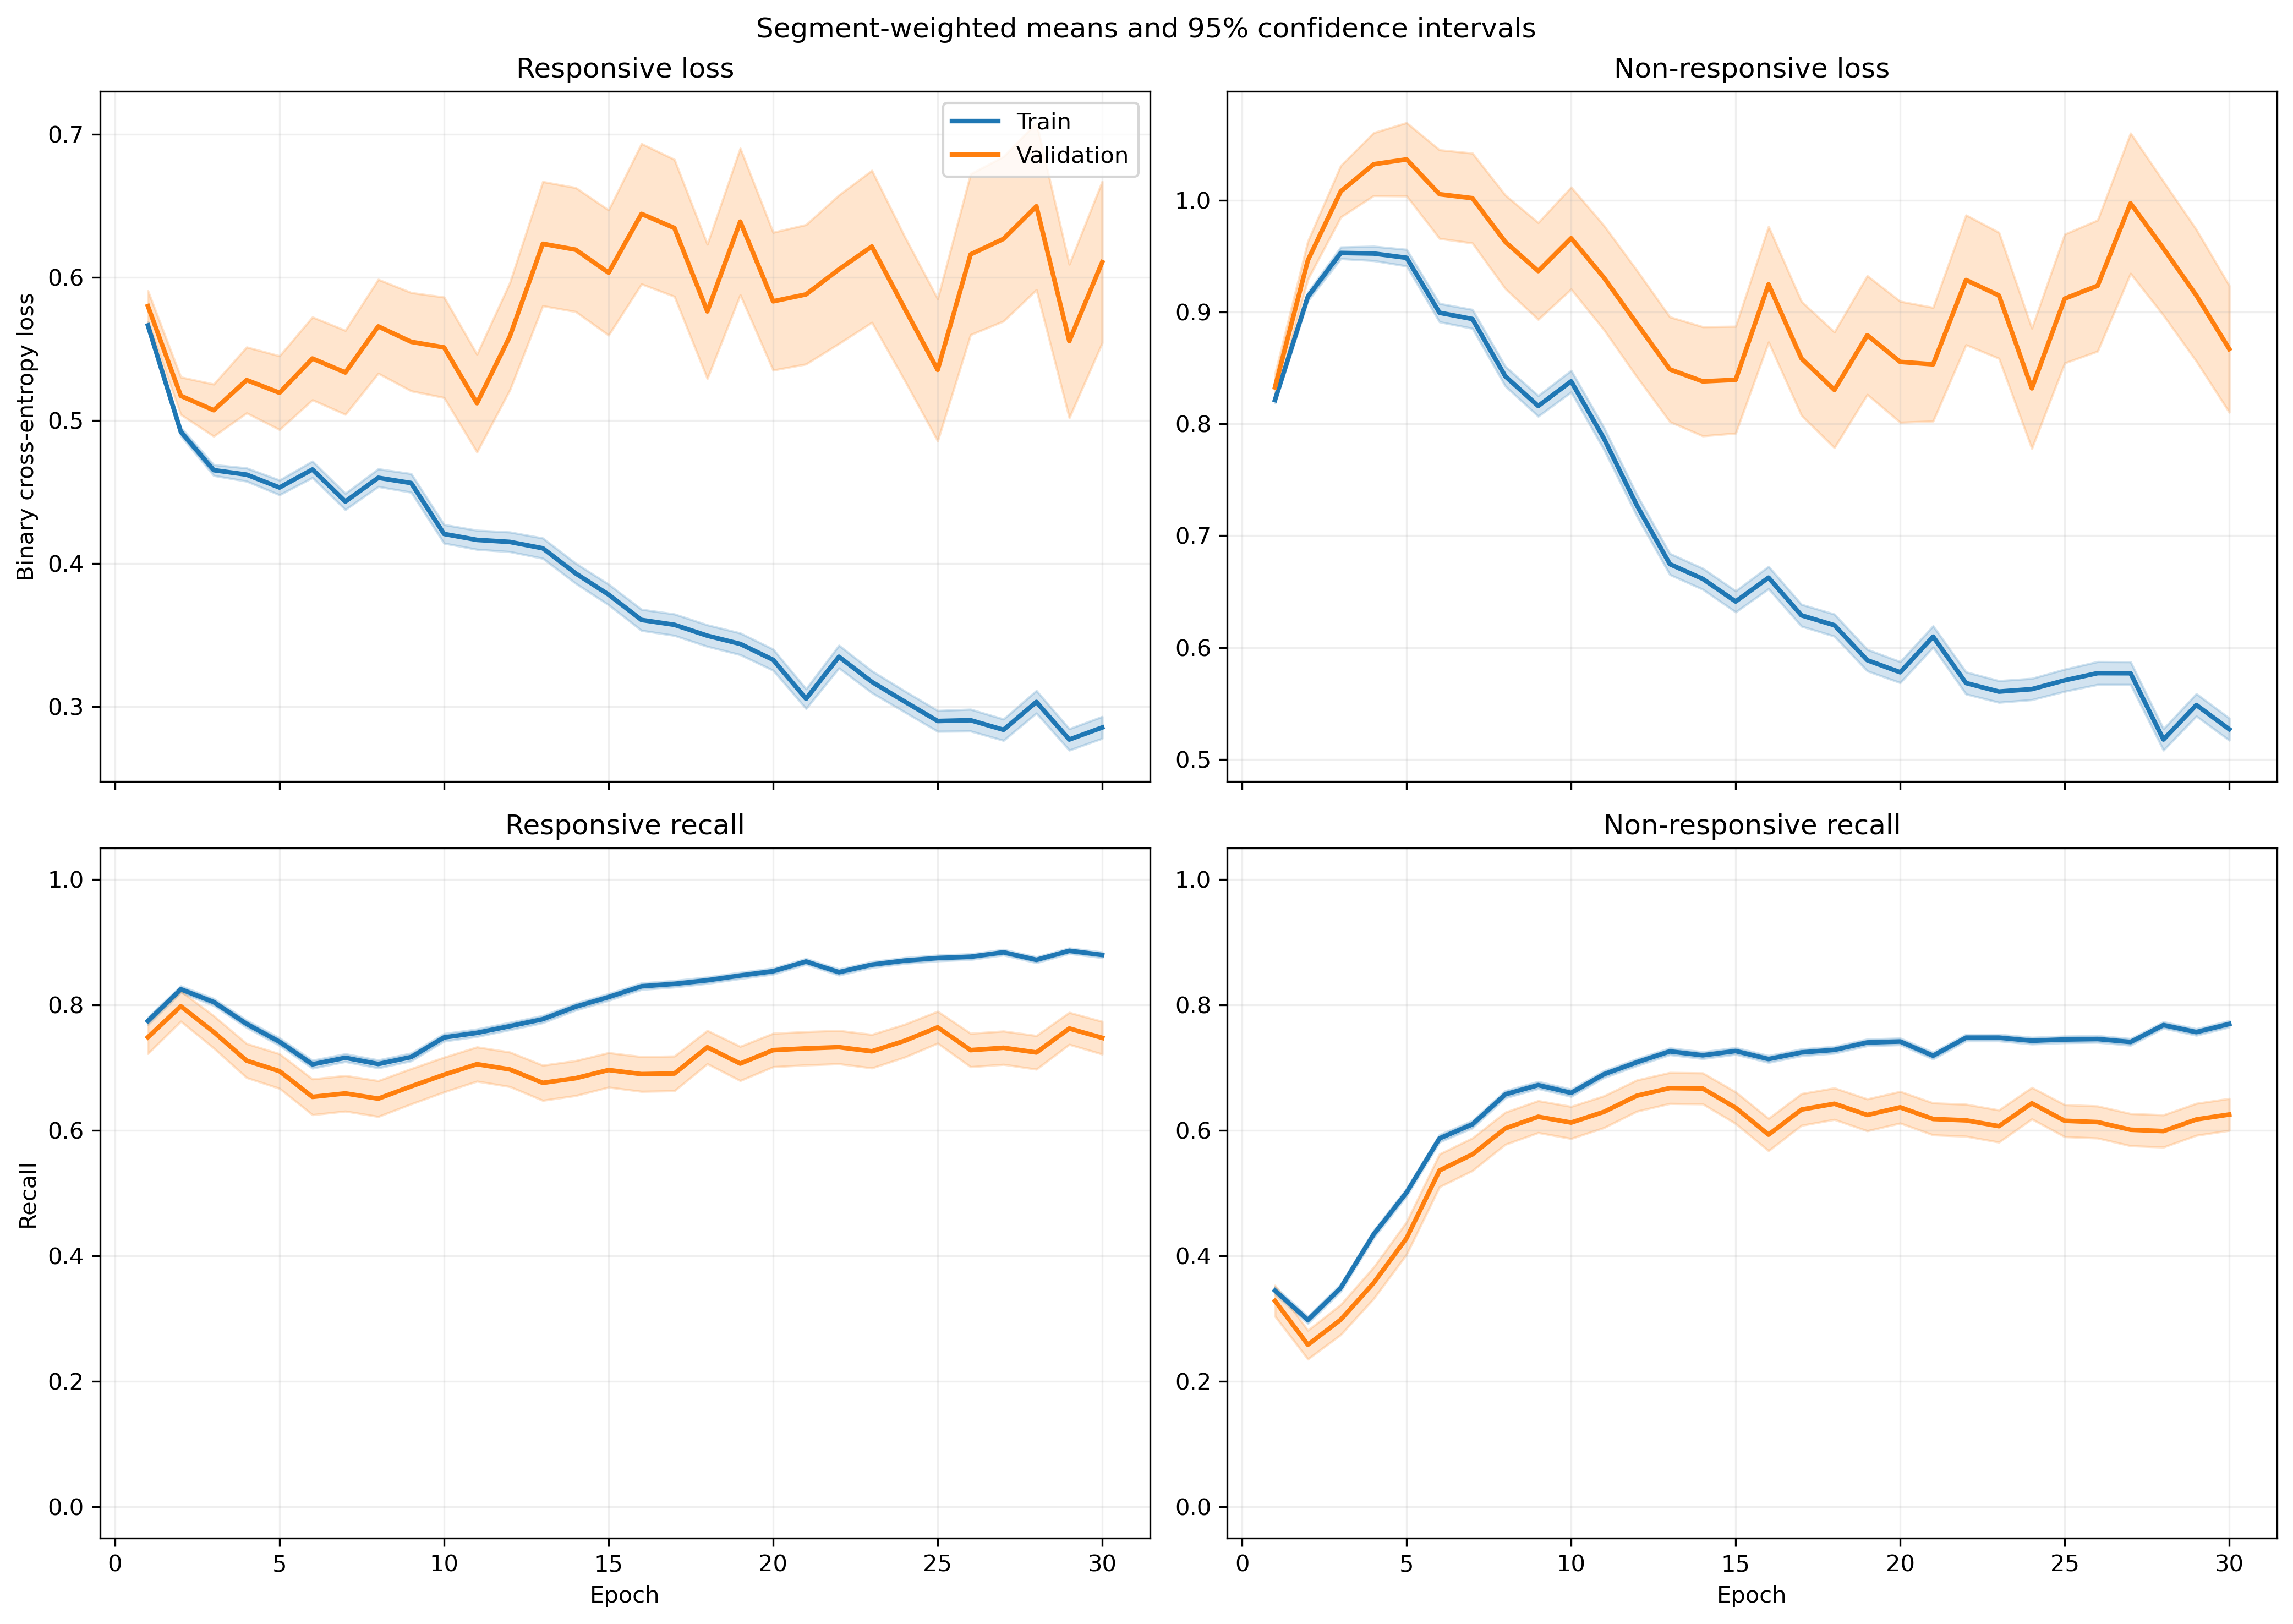

The file beside this chart, header and first rows:
fold, epoch, split, r_loss, r_loss_count, r_loss_sum, r_loss_sum_sq, r_recall, r_recall_count, r_recall_sum, r_recall_sum_sq, nr_loss, nr_loss_count, nr_loss_sum, nr_loss_sum_sq, nr_recall, nr_recall_count, nr_recall_sum, nr_recall_sum_sq
1, 1, train, 0.5725, 1063, 608.5, 381, 0.7667, 1063, 815.0, 815.0, 0.8149, 1401, 1142, 1004, 0.349, 1401, 489.0, 489.0
1, 1, validation, 0.5279, 10, 5.279, 2.886, 0.9, 10, 9.0, 9.0, , 0, 0.0, 0.0, , 0, 0.0, 0.0
1, 2, train, 0.5257, 1063, 558.8, 351.6, 0.7855, 1063, 835.0, 835.0, 0.8706, 1401, 1220, 1208, 0.364, 1401, 510.0, 510.0
1, 2, validation, 0.4569, 10, 4.569, 2.294, 0.9, 10, 9.0, 9.0, , 0, 0.0, 0.0, , 0, 0.0, 0.0
1, 3, train, 0.4739, 1063, 503.8, 310.3, 0.8071, 1063, 858.0, 858.0, 0.9304, 1401, 1303, 1427, 0.344, 1401, 482.0, 482.0
1, 3, validation, 0.3997, 10, 3.997, 1.882, 0.9, 10, 9.0, 9.0, , 0, 0.0, 0.0, , 0, 0.0, 0.0
1, 4, train, 0.4515, 1063, 479.9, 335.1, 0.7742, 1063, 823.0, 823.0, 0.9546, 1401, 1337, 1680, 0.4518, 1401, 633.0, 633.0
1, 4, validation, 0.3846, 10, 3.846, 2.09, 0.8, 10, 8.0, 8.0, , 0, 0.0, 0.0, , 0, 0.0, 0.0
1, 5, train, 0.4659, 1063, 495.2, 397.8, 0.7027, 1063, 747.0, 747.0, 0.9205, 1401, 1290, 1755, 0.5582, 1401, 782.0, 782.0
1, 5, validation, 0.4521, 10, 4.521, 3.098, 0.7, 10, 7.0, 7.0, , 0, 0.0, 0.0, , 0, 0.0, 0.0
1, 6, train, 0.4619, 1063, 491, 392.8, 0.7093, 1063, 754.0, 754.0, 0.8686, 1401, 1217, 1595, 0.6031, 1401, 845.0, 845.0
1, 6, validation, 0.4991, 10, 4.991, 3.723, 0.6, 10, 6.0, 6.0, , 0, 0.0, 0.0, , 0, 0.0, 0.0
1, 7, train, 0.4518, 1063, 480.3, 403.4, 0.7008, 1063, 745.0, 745.0, 0.8502, 1401, 1191, 1651, 0.6453, 1401, 904.0, 904.0
1, 7, validation, 0.5043, 10, 5.043, 4.107, 0.6, 10, 6.0, 6.0, , 0, 0.0, 0.0, , 0, 0.0, 0.0
1, 8, train, 0.5006, 1063, 532.1, 520.3, 0.6726, 1063, 715.0, 715.0, 0.7366, 1401, 1032, 1456, 0.7223, 1401, 1012, 1012
1, 8, validation, 0.6261, 10, 6.261, 5.827, 0.6, 10, 6.0, 6.0, , 0, 0.0, 0.0, , 0, 0.0, 0.0
1, 9, train, 0.4435, 1063, 471.4, 467.8, 0.7234, 1063, 769.0, 769.0, 0.7965, 1401, 1116, 1743, 0.6867, 1401, 962.0, 962.0
1, 9, validation, 0.5732, 10, 5.732, 5.396, 0.7, 10, 7.0, 7.0, , 0, 0.0, 0.0, , 0, 0.0, 0.0
1, 10, train, 0.4473, 1063, 475.5, 501.5, 0.7385, 1063, 785.0, 785.0, 0.7503, 1401, 1051, 1617, 0.6916, 1401, 969.0, 969.0
1, 10, validation, 0.7346, 10, 7.346, 7.989, 0.5, 10, 5.0, 5.0, , 0, 0.0, 0.0, , 0, 0.0, 0.0
1, 11, train, 0.4743, 1063, 504.2, 519.3, 0.7272, 1063, 773.0, 773.0, 0.6277, 1401, 879.5, 1194, 0.7416, 1401, 1039, 1039
1, 11, validation, 0.8676, 10, 8.676, 10.72, 0.4, 10, 4.0, 4.0, , 0, 0.0, 0.0, , 0, 0.0, 0.0
1, 12, train, 0.4553, 1063, 483.9, 490.4, 0.7404, 1063, 787.0, 787.0, 0.6052, 1401, 847.9, 1142, 0.7559, 1401, 1059, 1059
1, 12, validation, 0.8224, 10, 8.224, 9.655, 0.4, 10, 4.0, 4.0, , 0, 0.0, 0.0, , 0, 0.0, 0.0
1, 13, train, 0.3811, 1063, 405.1, 395, 0.8006, 1063, 851.0, 851.0, 0.6479, 1401, 907.7, 1308, 0.7152, 1401, 1002, 1002
1, 13, validation, 0.6533, 10, 6.533, 6.761, 0.5, 10, 5.0, 5.0, , 0, 0.0, 0.0, , 0, 0.0, 0.0
1, 14, train, 0.3731, 1063, 396.6, 397.8, 0.8043, 1063, 855.0, 855.0, 0.6957, 1401, 974.7, 1521, 0.6881, 1401, 964.0, 964.0
1, 14, validation, 0.4455, 10, 4.455, 3.29, 0.7, 10, 7.0, 7.0, , 0, 0.0, 0.0, , 0, 0.0, 0.0
1, 15, train, 0.3566, 1063, 379, 380.4, 0.8231, 1063, 875.0, 875.0, 0.6426, 1401, 900.2, 1325, 0.7059, 1401, 989.0, 989.0
1, 15, validation, 0.5449, 10, 5.449, 4.826, 0.6, 10, 6.0, 6.0, , 0, 0.0, 0.0, , 0, 0.0, 0.0
1, 16, train, 0.4169, 1063, 443.2, 530.3, 0.7808, 1063, 830.0, 830.0, 0.5659, 1401, 792.8, 1235, 0.7723, 1401, 1082, 1082
1, 16, validation, 0.6345, 10, 6.345, 6.563, 0.5, 10, 5.0, 5.0, , 0, 0.0, 0.0, , 0, 0.0, 0.0
1, 17, train, 0.3922, 1063, 416.9, 508.3, 0.7987, 1063, 849.0, 849.0, 0.5572, 1401, 780.6, 1210, 0.753, 1401, 1055, 1055
1, 17, validation, 0.589, 10, 5.89, 5.53, 0.5, 10, 5.0, 5.0, , 0, 0.0, 0.0, , 0, 0.0, 0.0
1, 18, train, 0.4437, 1063, 471.6, 562.1, 0.7761, 1063, 825.0, 825.0, 0.469, 1401, 657, 838.4, 0.7894, 1401, 1106, 1106
1, 18, validation, 0.8291, 10, 8.291, 10.85, 0.5, 10, 5.0, 5.0, , 0, 0.0, 0.0, , 0, 0.0, 0.0
1, 19, train, 0.3908, 1063, 415.4, 499.5, 0.8043, 1063, 855.0, 855.0, 0.5007, 1401, 701.4, 1003, 0.7759, 1401, 1087, 1087
1, 19, validation, 0.8061, 10, 8.061, 10.89, 0.6, 10, 6.0, 6.0, , 0, 0.0, 0.0, , 0, 0.0, 0.0
1, 20, train, 0.3174, 1063, 337.4, 414.9, 0.8542, 1063, 908.0, 908.0, 0.5923, 1401, 829.8, 1378, 0.7352, 1401, 1030, 1030
1, 20, validation, 0.5004, 10, 5.004, 4.607, 0.6, 10, 6.0, 6.0, , 0, 0.0, 0.0, , 0, 0.0, 0.0
1, 21, train, 0.3163, 1063, 336.2, 354.6, 0.8514, 1063, 905.0, 905.0, 0.5695, 1401, 797.8, 1213, 0.7395, 1401, 1036, 1036
1, 21, validation, 0.4143, 10, 4.143, 2.919, 0.7, 10, 7.0, 7.0, , 0, 0.0, 0.0, , 0, 0.0, 0.0
1, 22, train, 0.4126, 1063, 438.6, 589.9, 0.8034, 1063, 854.0, 854.0, 0.4268, 1401, 598, 846.1, 0.8087, 1401, 1133, 1133
1, 22, validation, 0.7003, 10, 7.003, 8.71, 0.6, 10, 6.0, 6.0, , 0, 0.0, 0.0, , 0, 0.0, 0.0
1, 23, train, 0.3242, 1063, 344.6, 404.1, 0.8542, 1063, 908.0, 908.0, 0.5232, 1401, 733, 1184, 0.7666, 1401, 1074, 1074
1, 23, validation, 0.4253, 10, 4.253, 3.65, 0.8, 10, 8.0, 8.0, , 0, 0.0, 0.0, , 0, 0.0, 0.0
1, 24, train, 0.2663, 1063, 283.1, 284.7, 0.8918, 1063, 948.0, 948.0, 0.6047, 1401, 847.2, 1311, 0.7131, 1401, 999.0, 999.0
1, 24, validation, 0.2691, 10, 2.691, 1.275, 0.9, 10, 9.0, 9.0, , 0, 0.0, 0.0, , 0, 0.0, 0.0
1, 25, train, 0.2929, 1063, 311.3, 383.5, 0.8645, 1063, 919.0, 919.0, 0.5596, 1401, 784.1, 1389, 0.748, 1401, 1048, 1048
1, 25, validation, 0.2904, 10, 2.904, 1.678, 0.9, 10, 9.0, 9.0, , 0, 0.0, 0.0, , 0, 0.0, 0.0
1, 26, train, 0.2985, 1063, 317.3, 449.5, 0.8608, 1063, 915.0, 915.0, 0.5389, 1401, 755, 1454, 0.7645, 1401, 1071, 1071
1, 26, validation, 0.3251, 10, 3.251, 2.436, 0.8, 10, 8.0, 8.0, , 0, 0.0, 0.0, , 0, 0.0, 0.0
1, 27, train, 0.4153, 1063, 441.4, 662.9, 0.8156, 1063, 867.0, 867.0, 0.3712, 1401, 520, 781.8, 0.8415, 1401, 1179, 1179
1, 27, validation, 0.5493, 10, 5.493, 5.92, 0.7, 10, 7.0, 7.0, , 0, 0.0, 0.0, , 0, 0.0, 0.0
1, 28, train, 0.3194, 1063, 339.5, 487, 0.8561, 1063, 910.0, 910.0, 0.4847, 1401, 679.1, 1245, 0.7901, 1401, 1107, 1107
1, 28, validation, 0.3369, 10, 3.369, 2.612, 0.8, 10, 8.0, 8.0, , 0, 0.0, 0.0, , 0, 0.0, 0.0
1, 29, train, 0.2594, 1063, 275.7, 322.3, 0.8824, 1063, 938.0, 938.0, 0.5618, 1401, 787.1, 1403, 0.7502, 1401, 1051, 1051
1, 29, validation, 0.2072, 10, 2.072, 0.9582, 1.0, 10, 10.0, 10.0, , 0, 0.0, 0.0, , 0, 0.0, 0.0
1, 30, train, 0.293, 1063, 311.4, 475, 0.8721, 1063, 927.0, 927.0, 0.5251, 1401, 735.7, 1367, 0.763, 1401, 1069, 1069
1, 30, validation, 0.2512, 10, 2.512, 1.613, 0.8, 10, 8.0, 8.0, , 0, 0.0, 0.0, , 0, 0.0, 0.0
... 1,140 more rows
